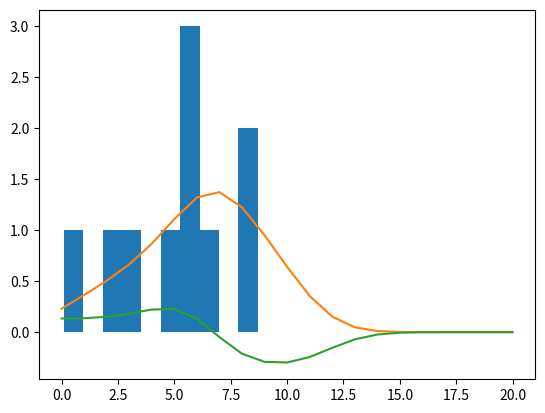

The matplotlib source for this figure:
import numpy as np 
import matplotlib.pyplot as plt

def generate_random_data(size):
    return np.random.rand(size)*10  

def gaussian_kernel(u):
    #gaussian kernel function
    return np.exp(-0.5 * u**2) / np.sqrt(2 * np.pi)
    

def get_kde_value(data, x,bw=1):

    n=len(data)
    k=np.sum(gaussian_kernel((data-x)/bw)) #KDE equation 
    return k/(n*bw)

def plot_kde(data):
    
    p = np.array([])
    for x in range(-1,20): #finding the density function over a given x range
        p=np.append(p,get_kde_value(data,x,bw=1.65)*10)

    plt.plot(p)#fhat(x)
    pp = np.gradient(p)

    plt.plot(pp)#d/dx(fhat(x)) --> for determing local mins
    plt.show()
    

    
def main():
    data = generate_random_data(10)
    plt.hist(data)
    plot_kde(data)

if __name__ == "__main__":
    main()
